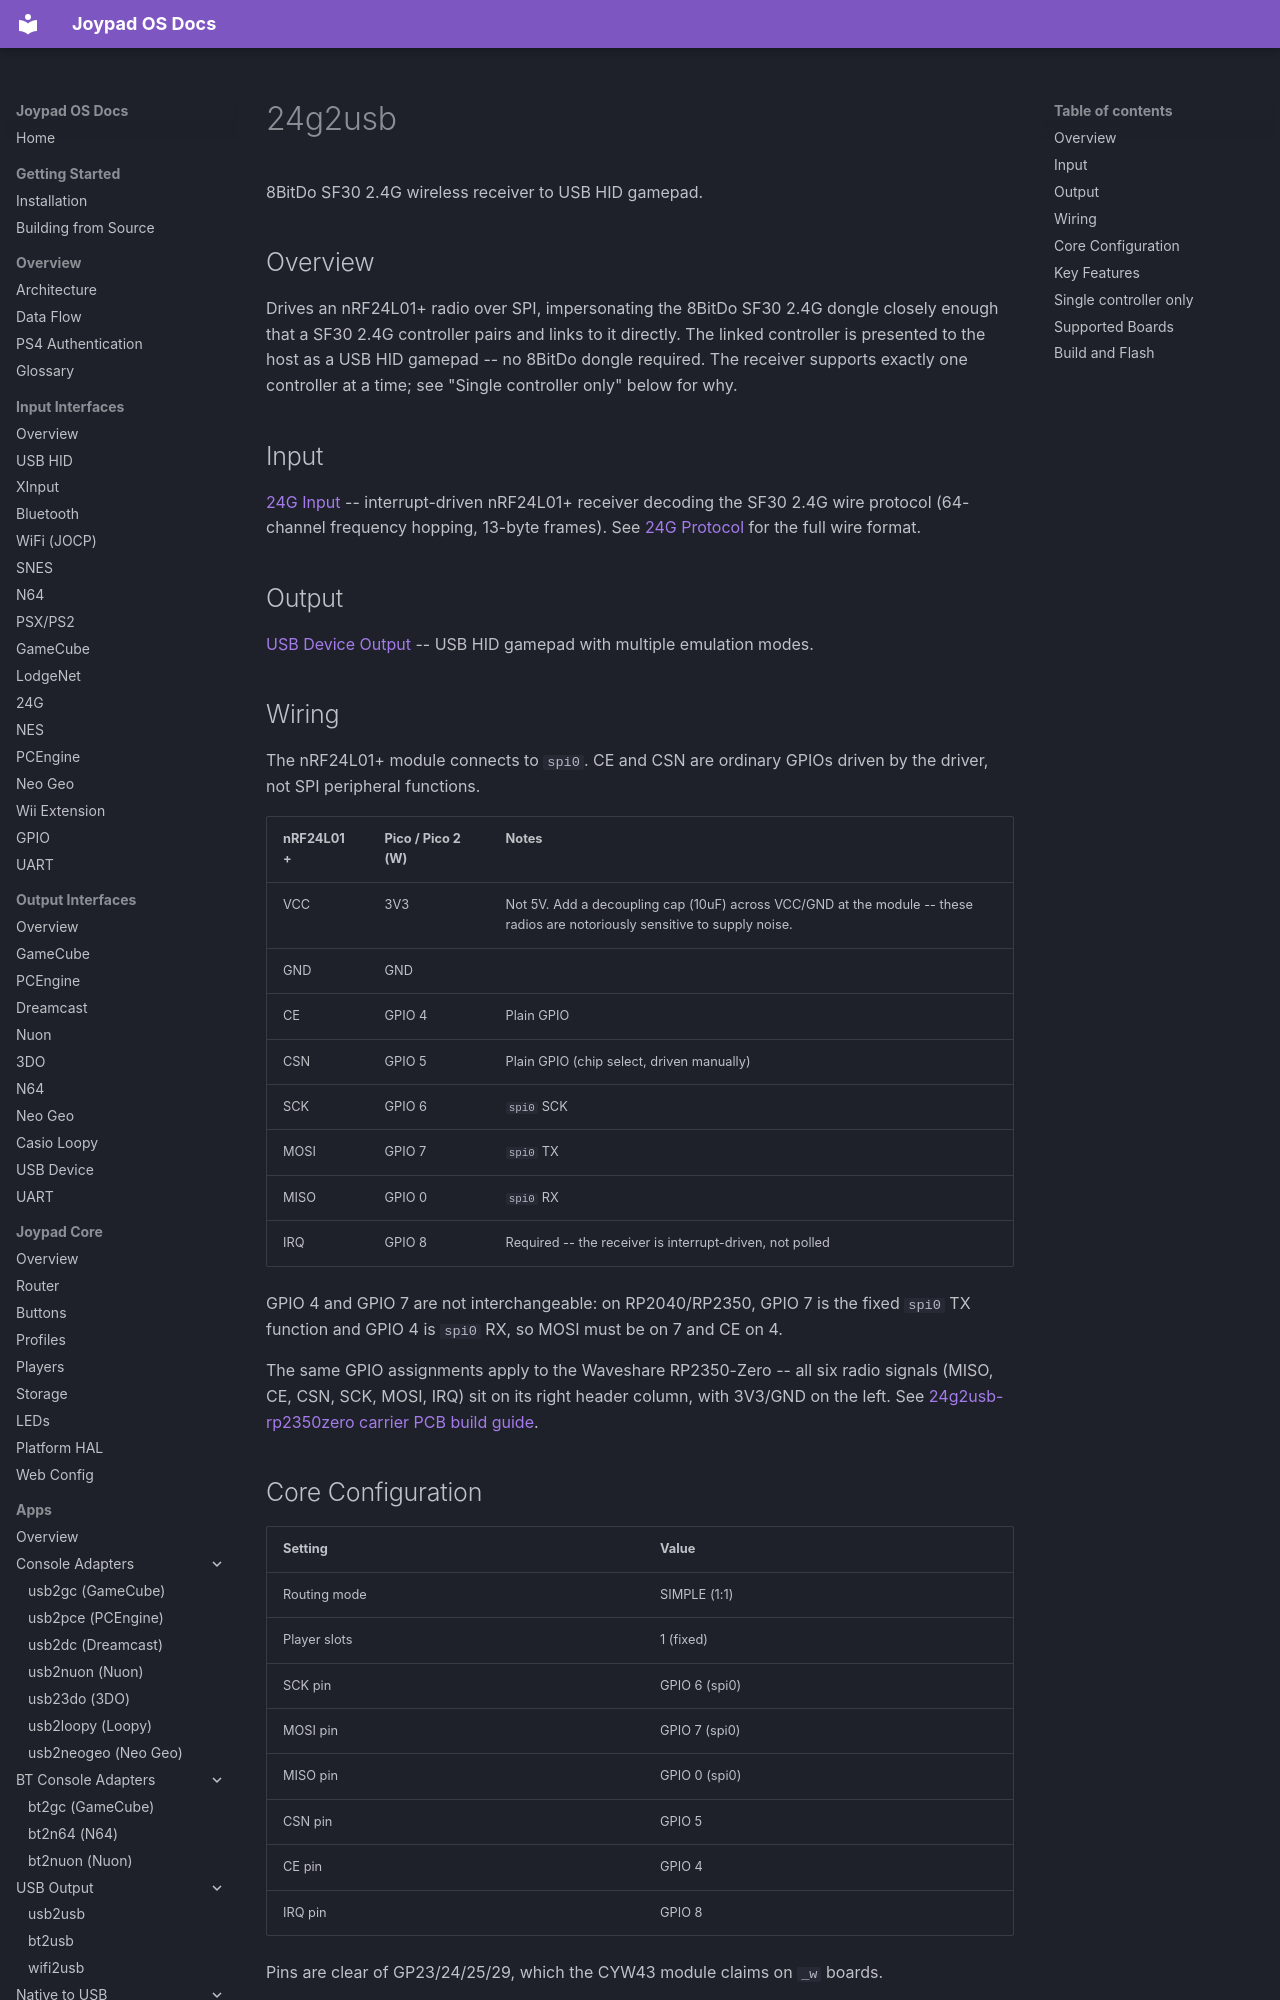

repository: joypad-ai/joypad-os · page: apps/24g2usb/index.html · generator: mkdocs

# 24g2usb

8BitDo SF30 2.4G wireless receiver to USB HID gamepad.

## Overview

Drives an nRF24L01+ radio over SPI, impersonating the 8BitDo SF30 2.4G dongle closely enough that a SF30 2.4G controller pairs and links to it directly. The linked controller is presented to the host as a USB HID gamepad -- no 8BitDo dongle required. The receiver supports exactly one controller at a time; see "Single controller only" below for why.

## Input

[24G Input](../input/24g.md) -- interrupt-driven nRF24L01+ receiver decoding the SF30 2.4G wire protocol (64-channel frequency hopping, 13-byte frames). See [24G Protocol](../protocols/24g.md) for the full wire format.

## Output

[USB Device Output](../output/usb-device.md) -- USB HID gamepad with multiple emulation modes.

## Wiring

The nRF24L01+ module connects to `spi0`. CE and CSN are ordinary GPIOs driven by
the driver, not SPI peripheral functions.

| nRF24L01+ | Pico / Pico 2 (W) | Notes |
|-----------|-------------------|-------|
| VCC | 3V3 | Not 5V. Add a decoupling cap (10uF) across VCC/GND at the module -- these radios are notoriously sensitive to supply noise. |
| GND | GND | |
| CE | GPIO 4 | Plain GPIO |
| CSN | GPIO 5 | Plain GPIO (chip select, driven manually) |
| SCK | GPIO 6 | `spi0` SCK |
| MOSI | GPIO 7 | `spi0` TX |
| MISO | GPIO 0 | `spi0` RX |
| IRQ | GPIO 8 | Required -- the receiver is interrupt-driven, not polled |

GPIO 4 and GPIO 7 are not interchangeable: on RP2040/RP2350, GPIO 7 is the fixed
`spi0` TX function and GPIO 4 is `spi0` RX, so MOSI must be on 7 and CE on 4.

The same GPIO assignments apply to the Waveshare RP2350-Zero -- all six radio
signals (MISO, CE, CSN, SCK, MOSI, IRQ) sit on its right header column, with
3V3/GND on the left. See [24g2usb-rp2350zero carrier PCB build guide](../hardware/builds/24g2usb-rp2350zero.md).

## Core Configuration

| Setting | Value |
|---------|-------|
| Routing mode | SIMPLE (1:1) |
| Player slots | 1 (fixed) |
| SCK pin | GPIO 6 (spi0) |
| MOSI pin | GPIO 7 (spi0) |
| MISO pin | GPIO 0 (spi0) |
| CSN pin | GPIO 5 |
| CE pin | GPIO 4 |
| IRQ pin | GPIO 8 |

Pins are clear of GP23/24/25/29, which the CYW43 module claims on `_w` boards.
